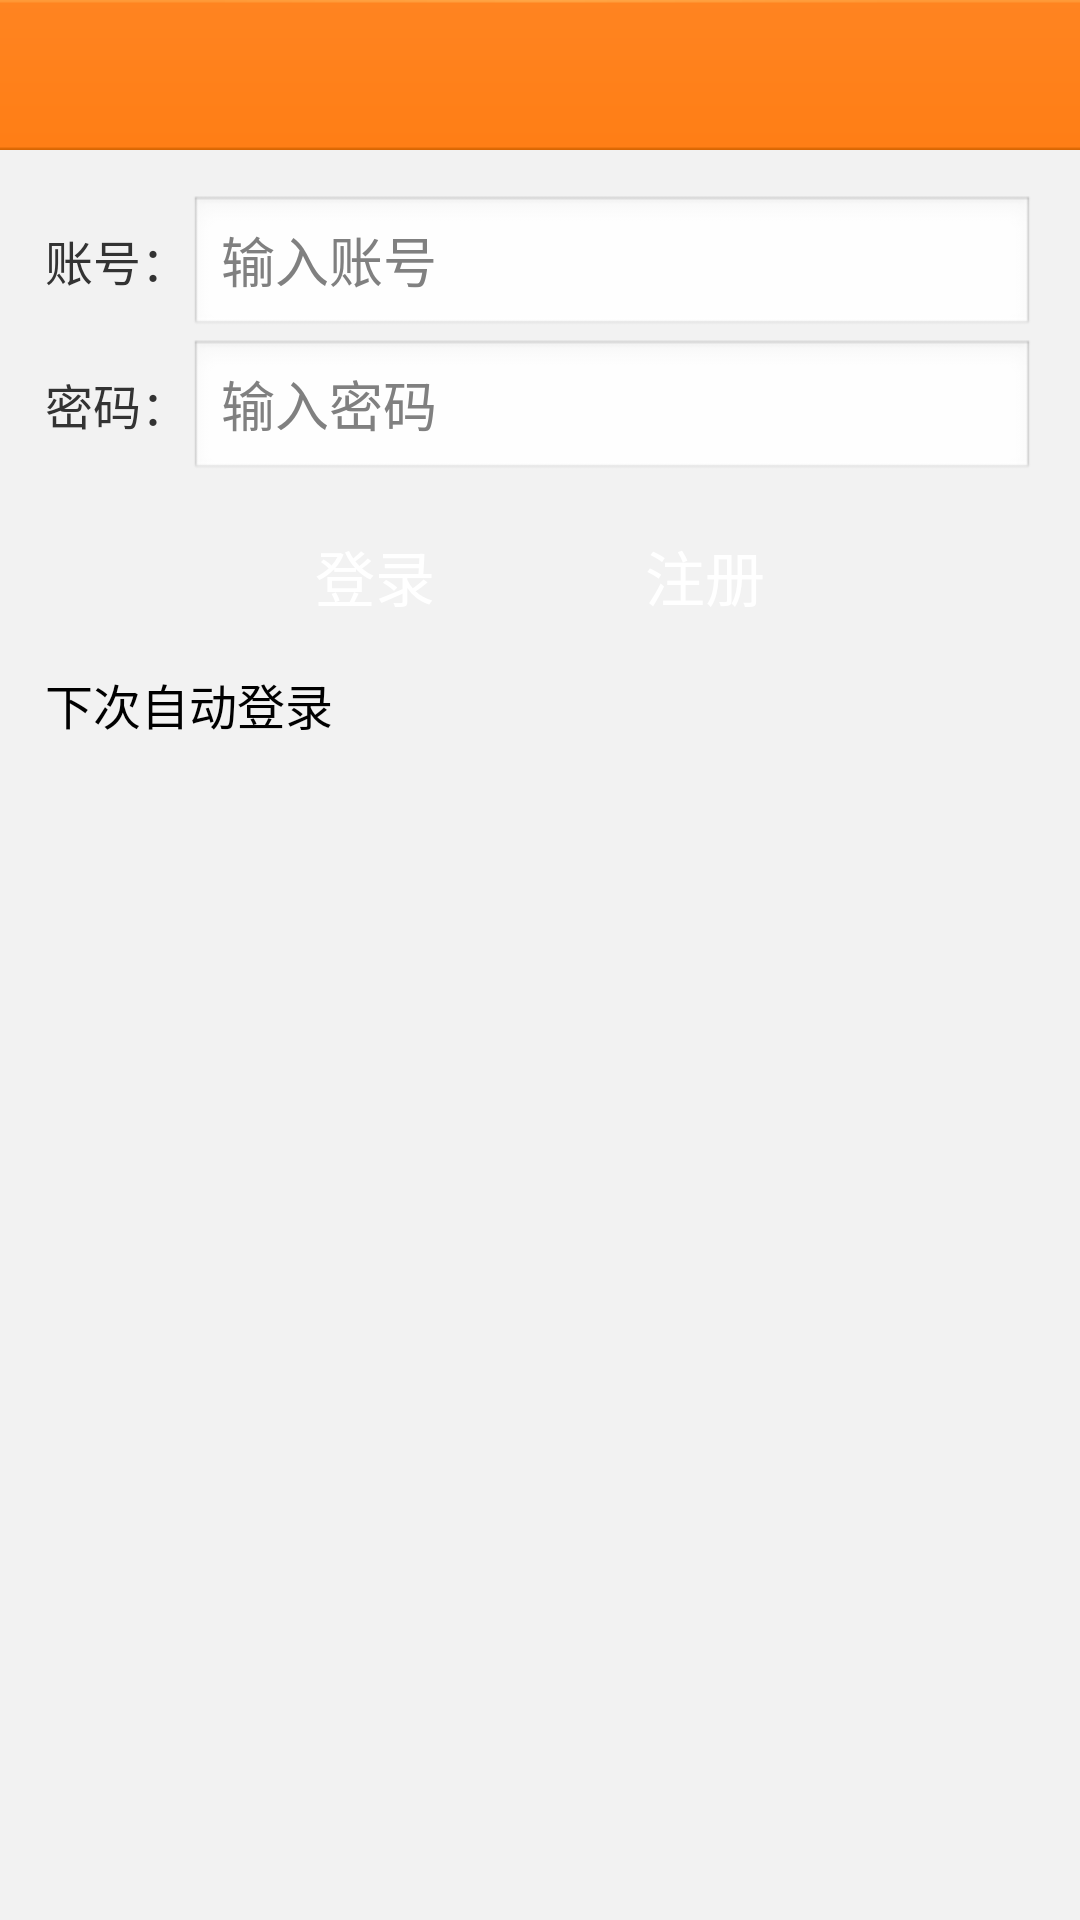

The Android layout XML behind this screen, and the referenced resources:
<!-- AndroidManifest.xml: application theme android:Theme.NoTitleBar -->
<!-- res/layout/activity_login.xml -->
<?xml version="1.0" encoding="utf-8"?>

<LinearLayout xmlns:android="http://schemas.android.com/apk/res/android"
    android:layout_width="fill_parent"
    android:layout_height="fill_parent"
    android:background="@color/gray1"
    android:orientation="vertical" >

    <include layout="@layout/layout_top_title" />

    <LinearLayout
        android:layout_width="fill_parent"
        android:layout_height="fill_parent"
        android:orientation="vertical"
        android:padding="15dip" >

        <LinearLayout
            android:layout_width="fill_parent"
            android:layout_height="wrap_content"
            android:orientation="horizontal" >

            <TextView
                android:layout_width="wrap_content"
                android:layout_height="wrap_content"
                android:text="账号："
                android:textColor="@color/gray16"
                android:textSize="16sp" />

            <EditText
                android:id="@+id/etLoginID"
                android:layout_width="fill_parent"
                android:layout_height="wrap_content"
                android:ems="20"
                android:hint="输入账号" >
            </EditText>
        </LinearLayout>

        <LinearLayout
            android:layout_width="fill_parent"
            android:layout_height="wrap_content"
            android:orientation="horizontal" >

            <TextView
                android:layout_width="wrap_content"
                android:layout_height="wrap_content"
                android:text="密码："
                android:textColor="@color/gray16"
                android:textSize="16sp" />

            <EditText
                android:id="@+id/etPassword"
                android:layout_width="fill_parent"
                android:layout_height="wrap_content"
                android:ems="20"
                android:hint="输入密码"
                android:inputType="textPassword" >
            </EditText>
        </LinearLayout>

        <LinearLayout
            android:layout_width="fill_parent"
            android:layout_height="wrap_content"
            android:layout_marginTop="10dip"
            android:gravity="center"
            android:orientation="horizontal" >

            <Button
                android:id="@+id/btnLogin"
                android:layout_width="100dip"
                android:layout_height="42dip"
                android:background="@drawable/btn_comm_selector"
                android:gravity="center"
                android:text="登录"
                android:textColor="@color/white"
                android:textSize="20sp" />

            <Button
                android:id="@+id/btnRegister"
                android:layout_width="100dip"
                android:layout_height="42dip"
                android:layout_marginLeft="10dip"
                android:background="@drawable/btn_comm_selector"
                android:gravity="center"
                android:text="注册"
                android:textColor="@color/white"
                android:textSize="20sp" />
        </LinearLayout>

        <LinearLayout
            android:layout_width="fill_parent"
            android:layout_height="wrap_content"
            android:layout_marginTop="10dip"
            android:gravity="left|center_vertical"
            android:orientation="horizontal" >

            <CheckBox
                android:id="@+id/ckbRememberLogin"
                android:layout_width="wrap_content"
                android:layout_height="wrap_content"
                android:button="@drawable/checkbox_selector1"
                android:checked="true"
                android:text="下次自动登录"
                android:textColor="@color/black" />
        </LinearLayout>
    </LinearLayout>

</LinearLayout>
<!-- res/layout/layout_top_title.xml (included above) -->
<?xml version="1.0" encoding="utf-8"?>

<RelativeLayout xmlns:android="http://schemas.android.com/apk/res/android"
    android:id="@+id/rlTopTitle"
    android:layout_width="fill_parent"
    android:layout_height="@dimen/top_title_height"
    android:background="@drawable/wb_bg_titlebar" >

    

    <Button
        android:id="@+id/btnTopTitleLeft"
        android:layout_width="wrap_content"
        android:layout_height="36dip"
        android:layout_alignParentLeft="true"
        android:layout_centerVertical="true"
        android:layout_marginLeft="5dip"
        android:background="@drawable/btn_comm_selector"
        android:paddingLeft="20dip"
        android:paddingRight="20dip"
        android:text="@string/back"
        android:textColor="@color/white"
        android:textSize="16sp"
        android:visibility="gone" />
    

    <TextView
        android:id="@+id/tvTopTitleLeft"
        android:layout_width="wrap_content"
        android:layout_height="wrap_content"
        android:layout_alignParentLeft="true"
        android:layout_centerVertical="true"
        android:visibility="gone" />
    

    <TextView
        android:id="@+id/tvTopTitleCenter"
        android:layout_width="wrap_content"
        android:layout_height="wrap_content"
        android:layout_centerInParent="true"
        android:textColor="@color/white"
        android:textSize="24sp" />
    

    <ImageView
        android:id="@+id/ivTopTitleCenter"
        android:layout_width="wrap_content"
        android:layout_height="wrap_content"
        android:layout_centerInParent="true"
        android:contentDescription="@null"
        android:visibility="gone" />
    

    <Button
        android:id="@+id/btnTopTitleRight"
        android:layout_width="wrap_content"
        android:layout_height="36dip"
        android:layout_alignParentRight="true"
        android:layout_centerVertical="true"
        android:layout_marginRight="5dip"
        android:background="@drawable/btn_comm_selector"
        android:paddingLeft="20dip"
        android:paddingRight="20dip"
        android:textColor="@color/white"
        android:textSize="16sp"
        android:visibility="gone" />

    <ImageView
        android:id="@+id/ivTopTitleRight"
        android:layout_width="wrap_content"
        android:layout_height="wrap_content"
        android:layout_alignParentRight="true"
        android:layout_centerVertical="true"
        android:layout_marginRight="10dip"
        android:contentDescription="@null"
        android:visibility="gone" />
    

    <TextView
        android:id="@+id/tvTopTitleRight"
        android:layout_width="wrap_content"
        android:layout_height="wrap_content"
        android:layout_alignParentRight="true"
        android:layout_centerVertical="true"
        android:layout_marginRight="5dip"
        android:textColor="@color/white"
        android:textSize="14sp"
        android:visibility="gone" />

</RelativeLayout>
<!-- resources referenced by this layout -->
<resources>
  <color name="black">#000000</color>
  <color name="gray1">#F2F2F2</color>
  <color name="gray16">#333333</color>
  <color name="white">#ffffff</color>
  <dimen name="top_title_height">50dip</dimen>
  <!-- drawable btn_comm_selector (drawable) -->
  <?xml version="1.0" encoding="utf-8"?>
  
  <selector xmlns:android="http://schemas.android.com/apk/res/android">
  
      <item android:drawable="@drawable/btn_comm_pre" android:state_enabled="true" android:state_focused="true"/>
      <item android:drawable="@drawable/btn_comm_pre" android:state_enabled="true" android:state_pressed="true"/>
      <item android:drawable="@drawable/btn_comm_nor"/>
  
  </selector>
  <!-- drawable checkbox_selector1 (drawable) -->
  <?xml version="1.0" encoding="utf-8"?>
  
  <selector xmlns:android="http://schemas.android.com/apk/res/android">
  
      <item android:drawable="@drawable/checkbox_uncheck1" android:state_checked="false"/>
      <item android:drawable="@drawable/checkbox_checked1" android:state_checked="true"/>
  
  </selector>
  <string name="back">返回</string>
</resources>
